Run: headless pygame with SDL's dummy video driver; simulated clock (each Clock.tick advances the game by its frame time, no real sleeping); random seed 0; keys injected as events and as key.get_pressed() state; mouse plan: one left click at the window centre at the start of phase 2, then a move to the lower-right quarter at the start of phase 3.
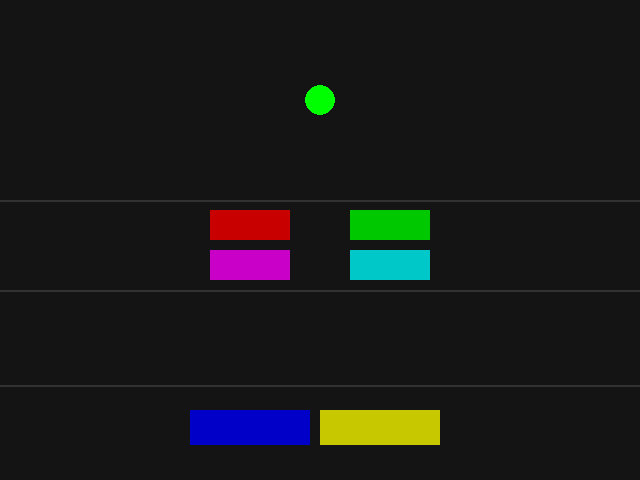
Frame 1 of 4 · flips 1–60 · no input
Frame 2 of 4 · flips 61–180 · clicked the window centre · tapped SPACE, RETURN · held RIGHT (→), D · screen unchanged from frame 1, image omitted
Frame 3 of 4 · flips 181–300 · moved the mouse to the lower-right quarter · held DOWN (↓), S · screen unchanged from frame 2, image omitted
Frame 4 of 4 · flips 301–420 · held LEFT (←), A, UP (↑), W · screen unchanged from frame 3, image omitted

The pygame program that drew these frames:

import copy
import pygame
from pygame.locals import *
from sys import exit

pygame.init()
screen = pygame.display.set_mode((640, 480), 0, 32)
clock = pygame.time.Clock() 

class Personagem:
    def __init__(self, x_inicio, y_inicio):
        self.x = x_inicio
        self.y = y_inicio
        self.executando_comandos = False
        self.indice_comando_atual = 0
        self.passos_restantes = 0
        self.direcao_atual = None

    def desenhar(self, superficie):
        pygame.draw.circle(superficie, (0, 255, 0), (self.x, self.y), 15)

    def iniciar_programacao(self):
        self.executando_comandos = True
        self.indice_comando_atual = 0
        self.passos_restantes = 0

    def atualizar_movimento(self, lista_pecas):
        if not self.executando_comandos:
            return

        if self.passos_restantes <= 0:
            if self.indice_comando_atual < len(lista_pecas):
                peca_atual = lista_pecas[self.indice_comando_atual]
                self.direcao_atual = peca_atual.tipo
                self.passos_restantes = 10  # Ajustado para caminhar uma distância melhor no campo reduzido
                self.indice_comando_atual += 1
            else:
                self.executando_comandos = False
                self.direcao_atual = None

        if self.passos_restantes > 0:
            velocidade = 3
            if self.direcao_atual == "esquerda" and self.x > 20: # Limites do campo isolado
                self.x -= velocidade
            elif self.direcao_atual == "direita" and self.x < 620:
                self.x += velocidade
            elif self.direcao_atual == "cima" and self.y > 20:
                self.y -= velocidade
            elif self.direcao_atual == "baixo" and self.y < 180:
                self.y += velocidade
            self.passos_restantes -= 1


class Botao:
    def __init__(self, x, y, largura, altura, cor):
        self.rect = pygame.Rect(x, y, largura, altura)
        self.cor = cor

    def desenhar(self, superficie):
        pygame.draw.rect(superficie, self.cor, self.rect)

    def checar_clique(self, pos_mouse):
        return self.rect.collidepoint(pos_mouse)
    
    def clonar_botao(self):
         return copy.deepcopy(self)


class BotaoVerde(Botao):
    def __init__(self, x, y):
        super().__init__(x, y, 80, 30, (0, 200, 0))
        self.tipo = "direita"
        self.clicado = False

    def acao(self):
        if not self.clicado:
         self.clicado = True
         self.cor = (0, 100, 0)


class BotaoVermelho(Botao):
    def __init__(self, x, y):
        super().__init__(x, y, 80, 30, (200, 0, 0))
        self.tipo = "esquerda"
        self.clicado = False

    def acao(self):
        if not self.clicado:
            self.clicado = True
            self.cor = (100, 0, 0)
class BotaoCima(Botao):
    def __init__(self, x, y):
        super().__init__(x, y, 80, 30, (200, 0, 200))
        self.tipo = "cima"
        self.clicado = False

    def acao(self):
        if not self.clicado:
            self.clicado = True
            self.cor = (100, 0, 100)
class BotaoBaixo(Botao):
    def __init__(self, x, y):
        super().__init__(x, y, 80, 30, (0, 200, 200))
        self.tipo = "baixo"
        self.clicado = False

    def acao(self):
        if not self.clicado:
            self.clicado = True
            self.cor = (0, 100, 100)

class BotaoDeploy(Botao):
    def __init__(self, x, y):
        super().__init__(x, y, 120, 35, (0, 0, 200))

    def acao(self, personagem_alvo):
        personagem_alvo.iniciar_programacao()
class BotaoReset(Botao):
    def __init__(self, x, y):
        super().__init__(x, y, 120, 35, (200, 200, 0))

    def acao(self, lista_pecas, botao_verde, botao_vermelho, botao_cima, botao_baixo):
        
        lista_pecas.clear()
        botao_verde.cor = (0, 200, 0)
        botao_vermelho.cor = (200, 0, 0)
        botao_cima.cor = (200, 0, 200)
        botao_baixo.cor = (0, 200, 200)
        botao_verde.clicado = False
        botao_vermelho.clicado = False
        botao_cima.clicado = False
        botao_baixo.clicado = False



personagem = Personagem(320, 100)


botao_vermelho = BotaoVermelho(210, 210)
botao_verde = BotaoVerde(350, 210)
botao_cima = BotaoCima(210, 250)
botao_baixo = BotaoBaixo(350, 250)

lista_pecas = []
pos_x_inicial = 40
pos_y_lista = 320
espacamento = 95 

botao_deploy = BotaoDeploy(190, 410)
botao_reset = BotaoReset(320, 410)


while True:
    for event in pygame.event.get():
        if event.type == QUIT:
            pygame.quit()
            exit()
        if event.type == MOUSEBUTTONDOWN:
            if event.button == 1:
                if botao_verde.checar_clique(event.pos):
                    if not botao_verde.clicado:
                     nova_peca = botao_verde.clonar_botao()
                     botao_verde.acao()
                     lista_pecas.append(nova_peca)
                elif botao_vermelho.checar_clique(event.pos):
                    if not botao_vermelho.clicado:
                     nova_peca = botao_vermelho.clonar_botao()
                     botao_vermelho.acao()
                     lista_pecas.append(nova_peca)
                elif botao_cima.checar_clique(event.pos):
                    if not botao_cima.clicado:
                        nova_peca = botao_cima.clonar_botao()
                        botao_cima.acao()
                        lista_pecas.append(nova_peca)
                elif botao_baixo.checar_clique(event.pos):
                    if not botao_baixo.clicado:
                        nova_peca = botao_baixo.clonar_botao()
                        botao_baixo.acao()
                        lista_pecas.append(nova_peca)
                elif botao_deploy.checar_clique(event.pos):
                     botao_deploy.acao(personagem)
                elif botao_reset.checar_clique(event.pos):
                     botao_reset.acao(lista_pecas, botao_verde, botao_vermelho, botao_cima, botao_baixo)

    personagem.atualizar_movimento(lista_pecas)

    screen.fill((20, 20, 20))
    
   
    pygame.draw.line(screen, (50, 50, 50), (0, 200), (640, 200), 2)  # Fim do campo de jogo
    pygame.draw.line(screen, (50, 50, 50), (0, 290), (640, 290), 2)  # Fim da seleção de movimentos
    pygame.draw.line(screen, (50, 50, 50), (0, 385), (640, 385), 2)  # Fim da lista/Início do Deploy

   
    personagem.desenhar(screen)
    botao_verde.desenhar(screen)
    botao_vermelho.desenhar(screen)
    botao_cima.desenhar(screen)
    botao_baixo.desenhar(screen)
    botao_deploy.desenhar(screen)
    botao_reset.desenhar(screen)

   
    for indice, objeto_botao in enumerate(lista_pecas):
        objeto_botao.rect.x = pos_x_inicial + (indice * espacamento)
        objeto_botao.rect.y = pos_y_lista
        objeto_botao.desenhar(screen)

    pygame.display.update()
    clock.tick(60)
